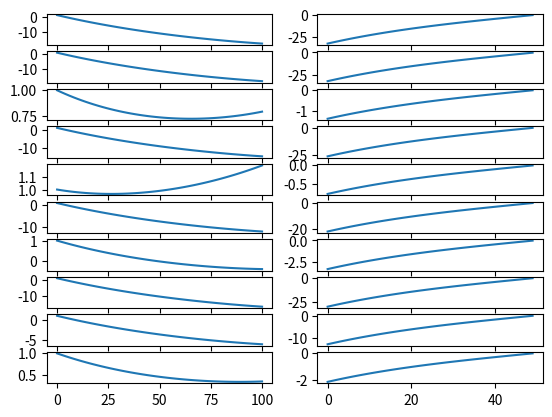

Recreate this plot in Python.
import numpy as np
import matplotlib.pyplot as plt

from scipy.optimize import minimize


num_grid_points = 50 
h = 1 / num_grid_points

t = np.arange(0, 1 + h/2, h/2)

def gt_u(t):
    return (2*(np.exp(3*t) - np.exp(3)))/(np.exp(3*t/2)*(np.exp(3) + 2))

def gt_u1(t):
    t1 = t[t< .5]
    t2 = t[t>= .5]
    res = np.zeros_like(t)
    res[t< .5] = 1
    res[t>= .5] = (np.exp(1)**t2 - np.exp(1)**(2-t2))/(np.sqrt(np.exp(1))*(1 - np.exp(1)))
    return res

def trajectory(u, init_point=1):
    x = np.zeros_like(u)
    x[0] = init_point 
    for i in range(1, len(x), 2):
        x[i] = x[i-1] + 0.5 * h *(u[i] + 0.5 * x[i-1])
        x[i+1] = x[i-1] + h * (u[i] + 0.5 * x[i])
    return x

def trajectory1(u, init_point=(1 + 3 * np.exp(1)) / (2 * ( 1 - np.exp(1)))):
    x = np.zeros_like(u)
    x[0] = init_point
    for i in range(1, len(x), 2):
        x[i] = x[i-1] + 0.5*h*u[i]
        x[i+1] = x[i-1] + h*u[i]
    return x
    
def gt_f1(t):
    res = np.zeros_like(t)
    for i in range(len(t)):
        if t[i] < .5:
            res[i] = t[i] + (1 + 3*np.exp(1))/(2*(1-np.exp(1)))
        else:
            res[i] = (np.exp(1)**t[i] + np.exp(1)**(2-t[i]))/(np.sqrt(np.exp(1))*(1-np.exp(1)))
    return res


def objective_func(u, init_point):
    x = trajectory(u, init_point)
    result = 0.25 * h * (0.5 * np.sum(2 * x**2) + np.sum(u**2) )
    return result

def objective_func_inter(u, init_point):
    x = trajectory(u, init_point)
    result = 0.25 * h * np.sum(2 * x[1::2]**2 + u[1::2]**2) 
    return result


def obj_fun1(u, init_point):
    if init_point is not None:
        x = trajectory1(u, init_point=init_point)
    return 0.5 * h * np.sum(0.5 * x**2 + u**2)

num_samples = 10
init_points = 20 * np.random.rand(num_samples)
control = np.zeros_like(t)
bounds = None #[(-1, 1)] * (2 * num_grid_points + 1)
method = "L-BFGS-B" #"CG"
obj_func = objective_func_inter
traj = trajectory

result = []
for init_point in init_points:
    result += [minimize(obj_func, control, args=(init_point), method=method, bounds=bounds).x]

#result = minimize(obj_fun1, control, method=method, bounds=bounds).x
#result_inter = minimize(objective_func_inter, control, method="L-BFGS-B", ).x

#print(result)

fig, ax = plt.subplots(num_samples, 2)
for sample in range(num_samples):
    ax[sample][1].plot(result[sample][1::2])
    ax[sample][0].plot(traj(result[sample]))

#ax[1][1].plot(result_inter)
#ax[1][1].plot(gt_u(t))
#ax[1][0].plot(trajectory(gt_u(t)))
#ax[1][0].plot(trajectory(result_inter))

plt.show()
